6-way image classification set "Dataset" from GitHub (thutranhsodo/CS231); label vocabulary: dress, hand bag, hat, shirt, shoes, trousers.

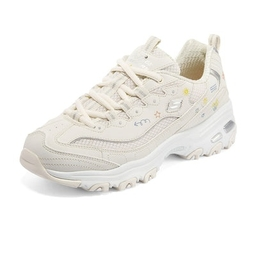
Label: shoes

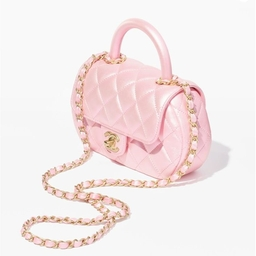
Label: hand bag

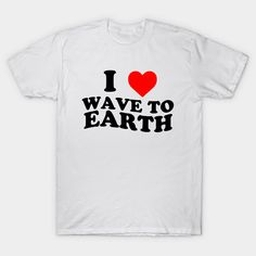
Label: shirt

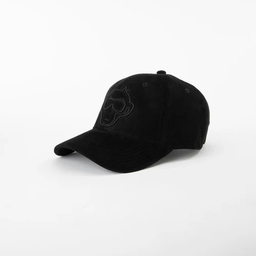
Label: hat

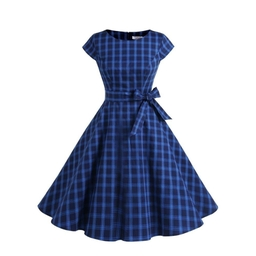
Label: dress

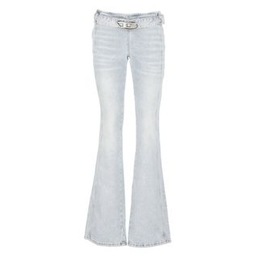
Label: trousers
